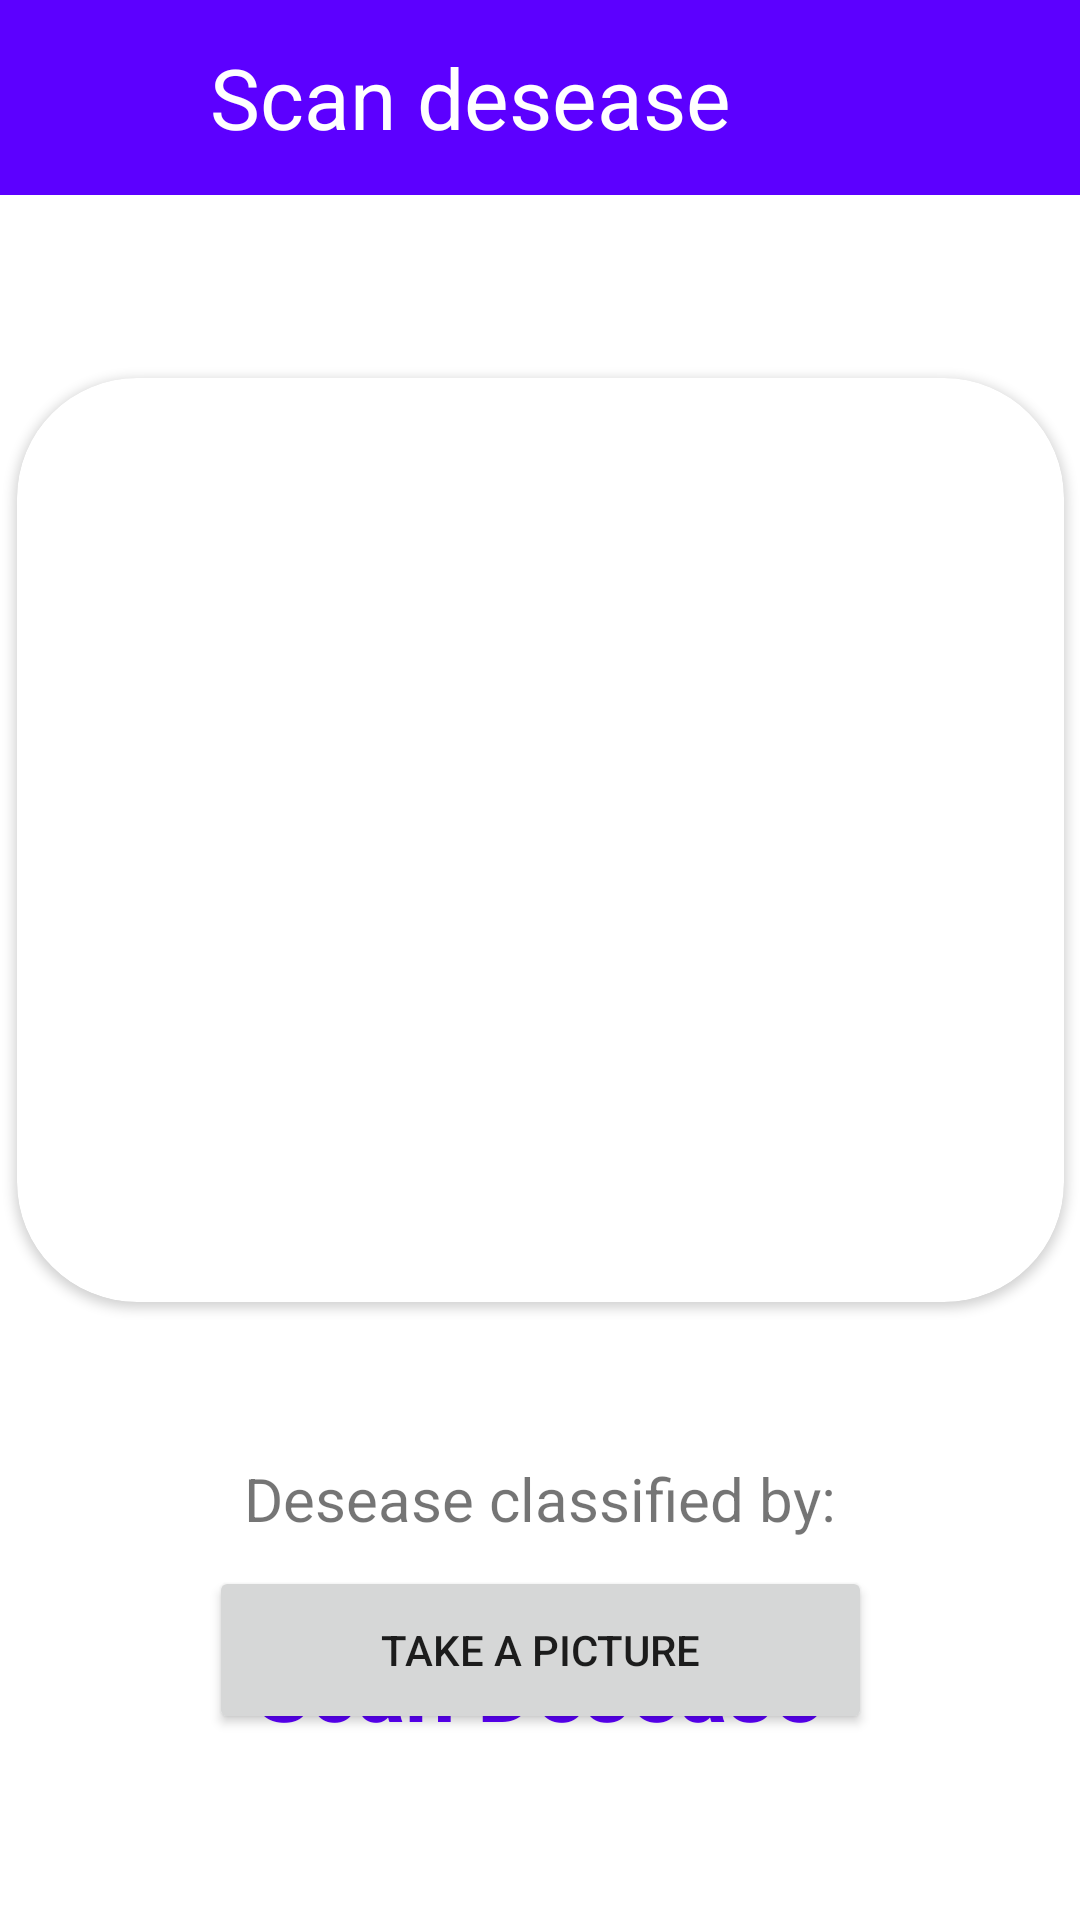

Layout XML and referenced resources for this Android screen:
<!-- AndroidManifest.xml: application theme Theme.Project -->
<!-- res/layout/activity_camera_scan_desease.xml -->
<?xml version="1.0" encoding="utf-8"?>
<androidx.constraintlayout.widget.ConstraintLayout xmlns:android="http://schemas.android.com/apk/res/android"
    xmlns:app="http://schemas.android.com/apk/res-auto"
    xmlns:tools="http://schemas.android.com/tools"
    android:layout_width="match_parent"
    android:layout_height="match_parent"
    tools:context=".CameraScanDesease">



    <LinearLayout
        android:id="@+id/linearLayout5"
        android:layout_width="match_parent"
        android:layout_height="65dp"
        android:background="@color/blue"
        android:orientation="horizontal"
        app:layout_constraintEnd_toEndOf="parent"
        app:layout_constraintStart_toStartOf="parent"
        app:layout_constraintTop_toTopOf="parent">

        <ImageButton
            android:id="@+id/notifyback"
            android:layout_width="50dp"
            android:layout_height="50dp"
            android:layout_gravity="center"
            android:background="#5C00FF"
            android:src="@drawable/white_back_arro"
            tools:ignore="SpeakableTextPresentCheck" />

        <TextView
            android:layout_width="wrap_content"
            android:layout_height="wrap_content"
            android:layout_gravity="center"
            android:layout_marginLeft="20dp"
            android:text="Scan desease"
            android:textColor="@color/white"
            android:textSize="28dp" />

    </LinearLayout>

    <androidx.cardview.widget.CardView
        android:id="@+id/cardView3"
        android:layout_width="wrap_content"
        android:layout_height="wrap_content"
        android:background="@color/gray"
        app:cardCornerRadius="40dp"
        app:layout_constraintBottom_toBottomOf="parent"
        app:layout_constraintEnd_toEndOf="parent"
        app:layout_constraintStart_toStartOf="parent"
        app:layout_constraintTop_toBottomOf="@+id/linearLayout5"
        app:layout_constraintVertical_bias="0.229">

        <ImageView
            android:id="@+id/scanimg"
            android:layout_width="349dp"
            android:layout_height="308dp"
            android:scaleType="centerCrop"
            app:srcCompat="@drawable/baseline_image_24" />

    </androidx.cardview.widget.CardView>

    <Button
        android:id="@+id/scanbtn"
        android:layout_width="221dp"
        android:layout_height="56dp"
        android:layout_marginTop="88dp"
        android:text="Take a Picture"
        app:layout_constraintEnd_toEndOf="parent"
        app:layout_constraintStart_toStartOf="parent"
        app:layout_constraintTop_toBottomOf="@+id/cardView3" />

    <TextView
        android:id="@+id/scantext22"
        android:layout_width="wrap_content"
        android:layout_height="wrap_content"
        android:layout_marginTop="52dp"
        android:gravity="center"
        android:text="Desease classified by:"
        android:textSize="20dp"
        app:layout_constraintEnd_toEndOf="parent"
        app:layout_constraintHorizontal_bias="0.497"
        app:layout_constraintStart_toStartOf="parent"
        app:layout_constraintTop_toBottomOf="@+id/cardView3" />

    <TextView
        android:id="@+id/scantext"
        android:layout_width="wrap_content"
        android:layout_height="wrap_content"
        android:layout_marginTop="108dp"
        android:gravity="center"
        android:text="Scan Desease"
        android:textSize="30dp"
        android:textColor="@color/blue"
        android:textStyle="bold"
        app:layout_constraintEnd_toEndOf="parent"
        app:layout_constraintHorizontal_bias="0.497"
        app:layout_constraintStart_toStartOf="parent"
        app:layout_constraintTop_toBottomOf="@+id/cardView3" />


</androidx.constraintlayout.widget.ConstraintLayout>
<!-- resources referenced by this layout -->
<resources>
  <color name="blue">#5C00FF</color>
  <color name="gray">#656565</color>
  <color name="white">#FFFFFFFF</color>
  <style name="Theme.Project" parent="Base.Theme.Project" />
  <style name="Base.Theme.Project" parent="Theme.MaterialComponents.DayNight.NoActionBar">
          
          
      </style>
</resources>
